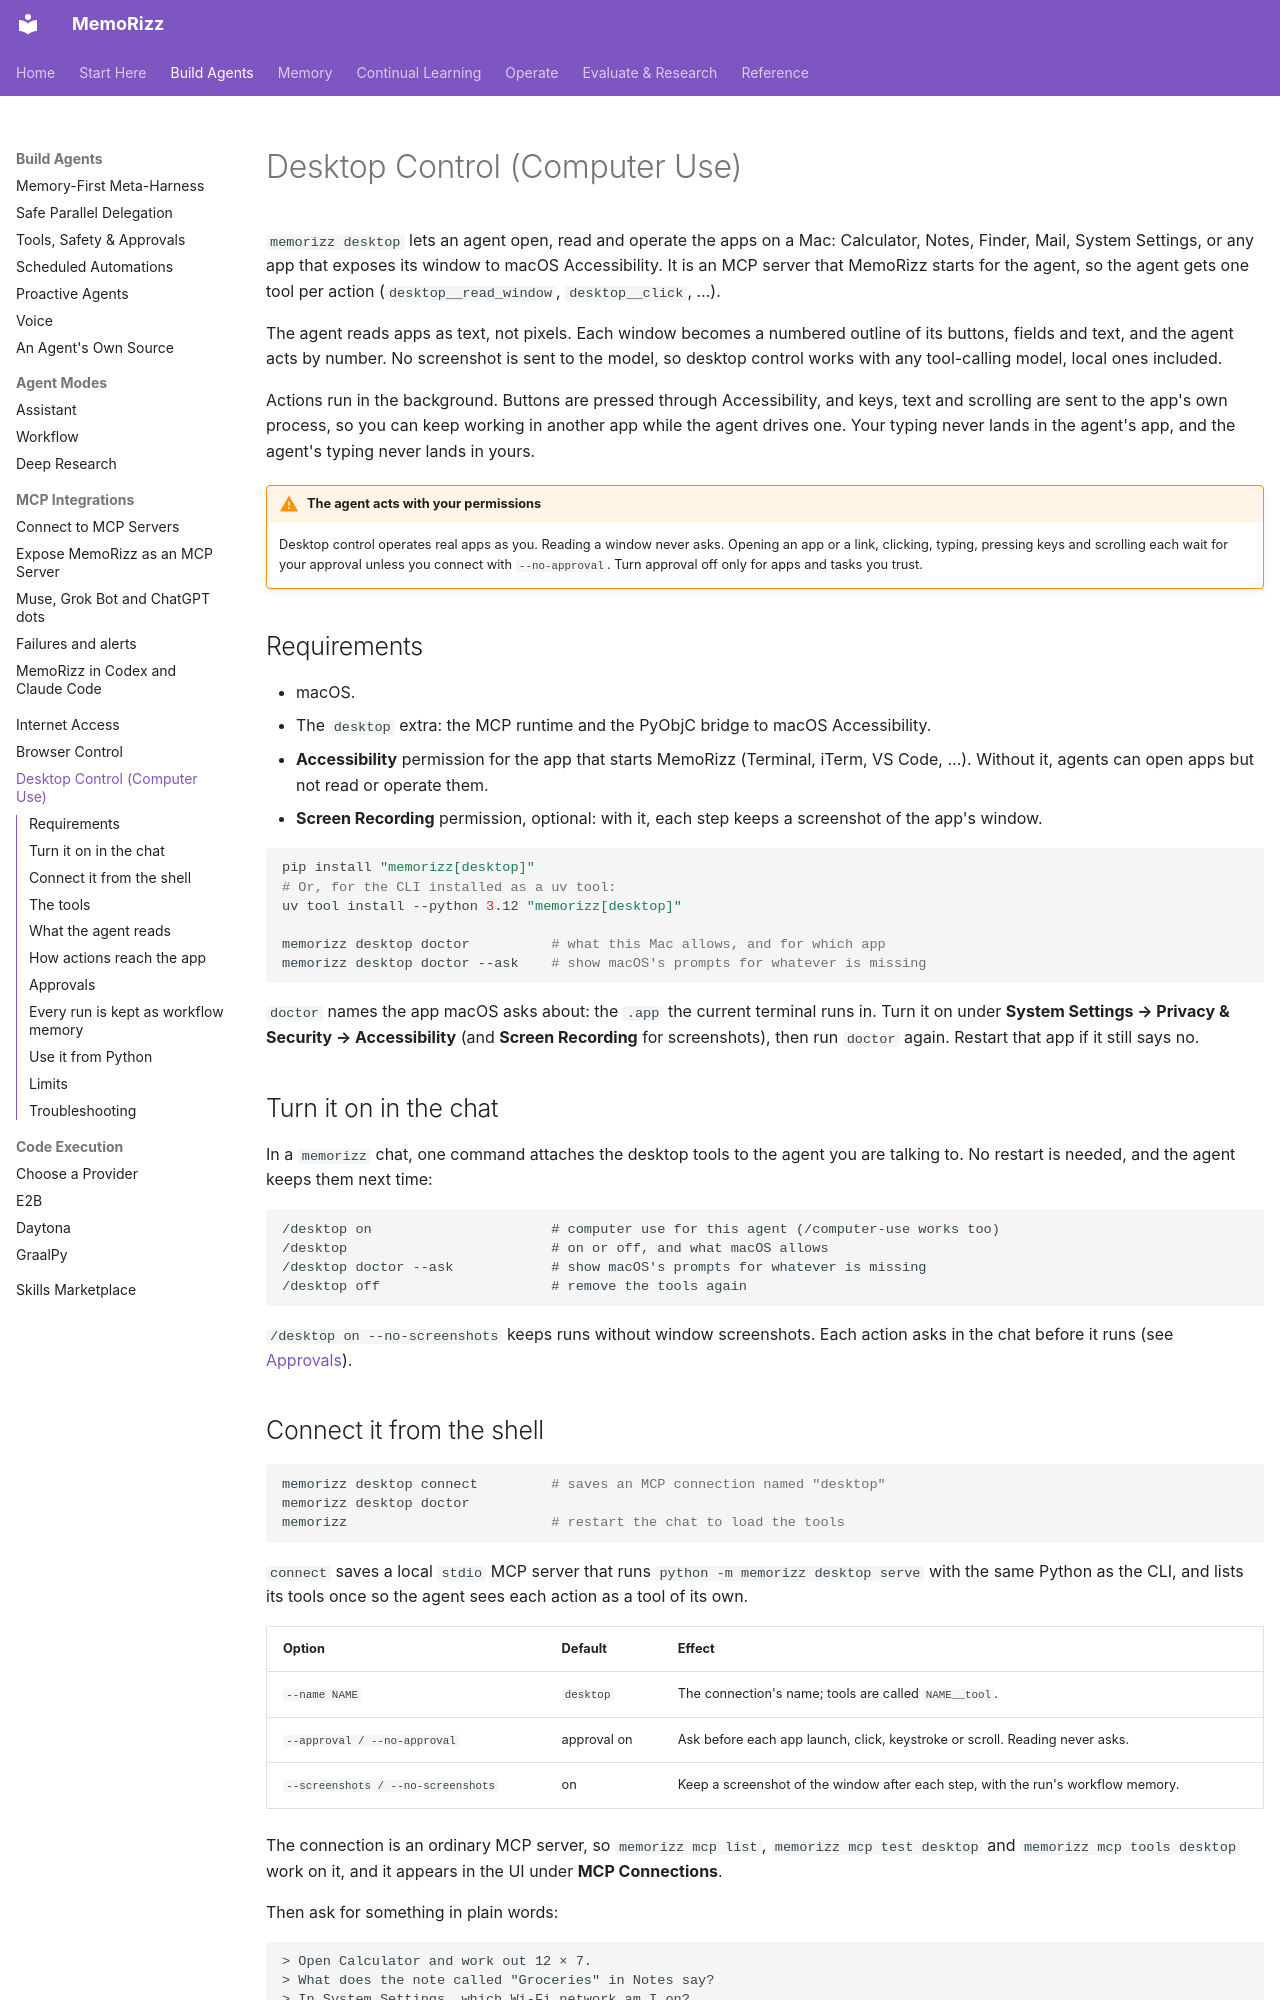

repository: RichmondAlake/memorizz · page: desktop-control/index.html · generator: mkdocs

# Desktop Control (Computer Use)

`memorizz desktop` lets an agent open, read and operate the apps on a Mac:
Calculator, Notes, Finder, Mail, System Settings, or any app that exposes its
window to macOS Accessibility. It is an MCP server that MemoRizz starts for the
agent, so the agent gets one tool per action (`desktop__read_window`,
`desktop__click`, …).

The agent reads apps as text, not pixels. Each window becomes a numbered
outline of its buttons, fields and text, and the agent acts by number. No
screenshot is sent to the model, so desktop control works with any
tool-calling model, local ones included.

Actions run in the background. Buttons are pressed through Accessibility, and
keys, text and scrolling are sent to the app's own process, so you can keep
working in another app while the agent drives one. Your typing never lands in
the agent's app, and the agent's typing never lands in yours.

!!! warning "The agent acts with your permissions"
    Desktop control operates real apps as you. Reading a window never asks.
    Opening an app or a link, clicking, typing, pressing keys and scrolling
    each wait for your approval unless you connect with `--no-approval`. Turn
    approval off only for apps and tasks you trust.

## Requirements

- macOS.
- The `desktop` extra: the MCP runtime and the PyObjC bridge to macOS
  Accessibility.
- **Accessibility** permission for the app that starts MemoRizz (Terminal,
  iTerm, VS Code, …). Without it, agents can open apps but not read or operate
  them.
- **Screen Recording** permission, optional: with it, each step keeps a
  screenshot of the app's window.

```bash
pip install "memorizz[desktop]"
# Or, for the CLI installed as a uv tool:
uv tool install --python 3.12 "memorizz[desktop]"

memorizz desktop doctor          # what this Mac allows, and for which app
memorizz desktop doctor --ask    # show macOS's prompts for whatever is missing
```

`doctor` names the app macOS asks about: the `.app` the current terminal runs
in. Turn it on under **System Settings → Privacy & Security → Accessibility**
(and **Screen Recording** for screenshots), then run `doctor` again. Restart
that app if it still says no.

## Turn it on in the chat

In a `memorizz` chat, one command attaches the desktop tools to the agent you
are talking to. No restart is needed, and the agent keeps them next time:

```text
/desktop on                      # computer use for this agent (/computer-use works too)
/desktop                         # on or off, and what macOS allows
/desktop doctor --ask            # show macOS's prompts for whatever is missing
/desktop off                     # remove the tools again
```

`/desktop on --no-screenshots` keeps runs without window screenshots. Each
action asks in the chat before it runs (see [Approvals](#approvals)).
